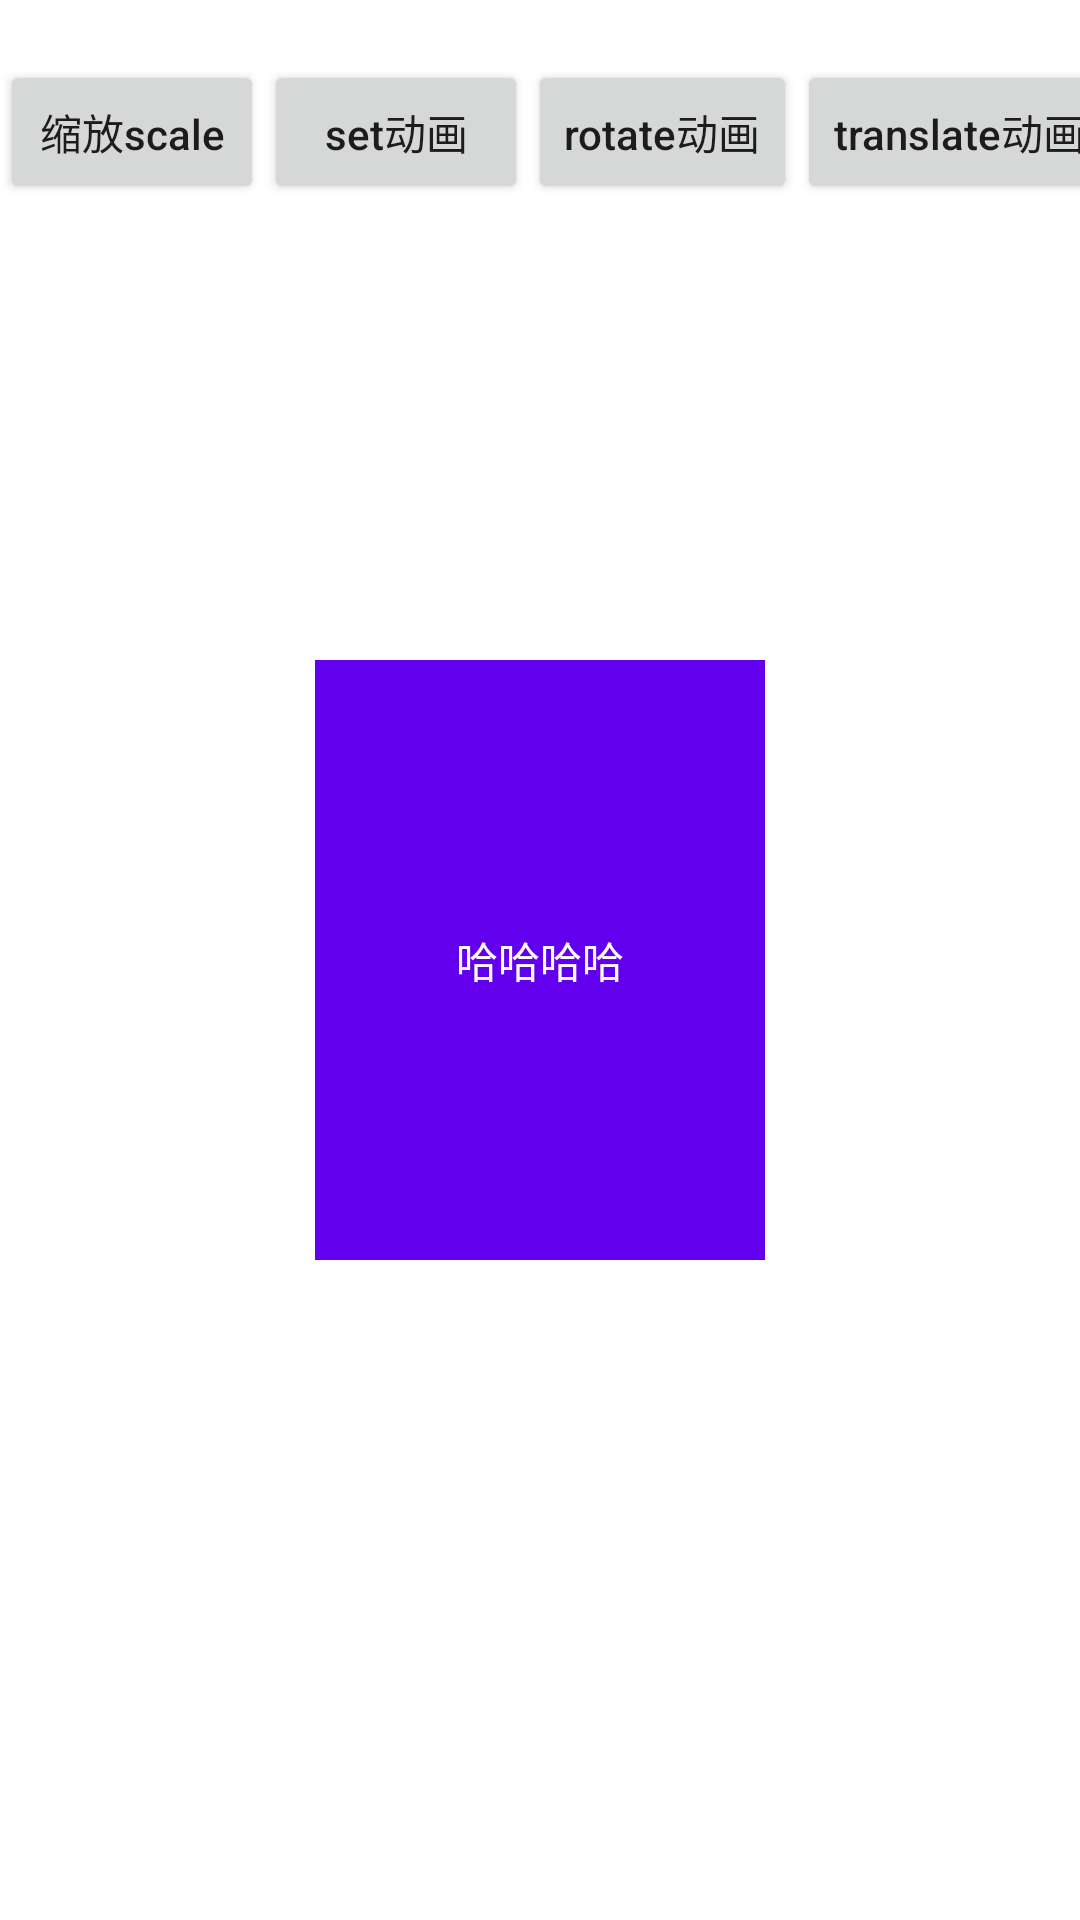

This screen was rendered from an Android layout file. Write that file and the resources it references.
<!-- AndroidManifest.xml: application theme AppTheme -->
<!-- res/layout/activity_animation_xml.xml -->
<?xml version="1.0" encoding="utf-8"?>
<androidx.constraintlayout.widget.ConstraintLayout xmlns:android="http://schemas.android.com/apk/res/android"
    xmlns:app="http://schemas.android.com/apk/res-auto"
    android:layout_width="match_parent"
    android:layout_height="match_parent">

    <androidx.appcompat.widget.AppCompatButton
        android:id="@+id/btn_scale"
        android:layout_width="wrap_content"
        android:layout_height="wrap_content"
        android:layout_marginTop="20dp"
        android:text="缩放scale"
        app:layout_constraintEnd_toStartOf="@id/btn_set"
        app:layout_constraintStart_toStartOf="parent"
        app:layout_constraintTop_toTopOf="parent" />

    <androidx.appcompat.widget.AppCompatButton
        android:id="@+id/btn_set"
        android:layout_width="wrap_content"
        android:layout_height="wrap_content"
        android:text="set动画"
        app:layout_constraintBottom_toBottomOf="@id/btn_scale"
        app:layout_constraintStart_toEndOf="@id/btn_scale"
        app:layout_constraintTop_toTopOf="@id/btn_scale" />

    <androidx.appcompat.widget.AppCompatButton
        android:id="@+id/btn_rotate"
        android:layout_width="wrap_content"
        android:layout_height="wrap_content"
        android:text="rotate动画"
        app:layout_constraintBottom_toBottomOf="@id/btn_scale"
        app:layout_constraintStart_toEndOf="@id/btn_set"
        app:layout_constraintTop_toTopOf="@id/btn_scale" />

    <androidx.appcompat.widget.AppCompatButton
        android:id="@+id/btn_translate"
        android:layout_width="wrap_content"
        android:layout_height="wrap_content"
        android:text="translate动画"
        app:layout_constraintBottom_toBottomOf="@id/btn_scale"
        app:layout_constraintStart_toEndOf="@id/btn_rotate"
        app:layout_constraintTop_toTopOf="@id/btn_scale" />

    <TextView
        android:id="@+id/tv_do"
        android:layout_width="150dp"
        android:layout_height="200dp"
        android:background="@color/colorPrimary"
        android:gravity="center"
        android:text="哈哈哈哈"
        android:textColor="@android:color/white"
        app:layout_constraintBottom_toBottomOf="parent"
        app:layout_constraintEnd_toEndOf="parent"
        app:layout_constraintStart_toStartOf="parent"
        app:layout_constraintTop_toTopOf="parent" />

</androidx.constraintlayout.widget.ConstraintLayout>
<!-- resources referenced by this layout -->
<resources>
  <color name="colorPrimary">#6200EE</color>
  <style name="AppTheme" parent="Theme.MaterialComponents.DayNight.NoActionBar">
          
          <item name="colorPrimary">@color/colorPrimary</item>
          <item name="colorPrimaryDark">@color/colorPrimaryDark</item>
          <item name="colorAccent">@color/colorAccent</item>
          <item name="android:textAllCaps">false</item>
          <item name="android:windowActivityTransitions">true</item>
          <item name="android:windowContentTransitions">true</item>
      </style>
  <color name="colorPrimaryDark">#3700B3</color>
  <color name="colorAccent">#03DAC5</color>
</resources>
